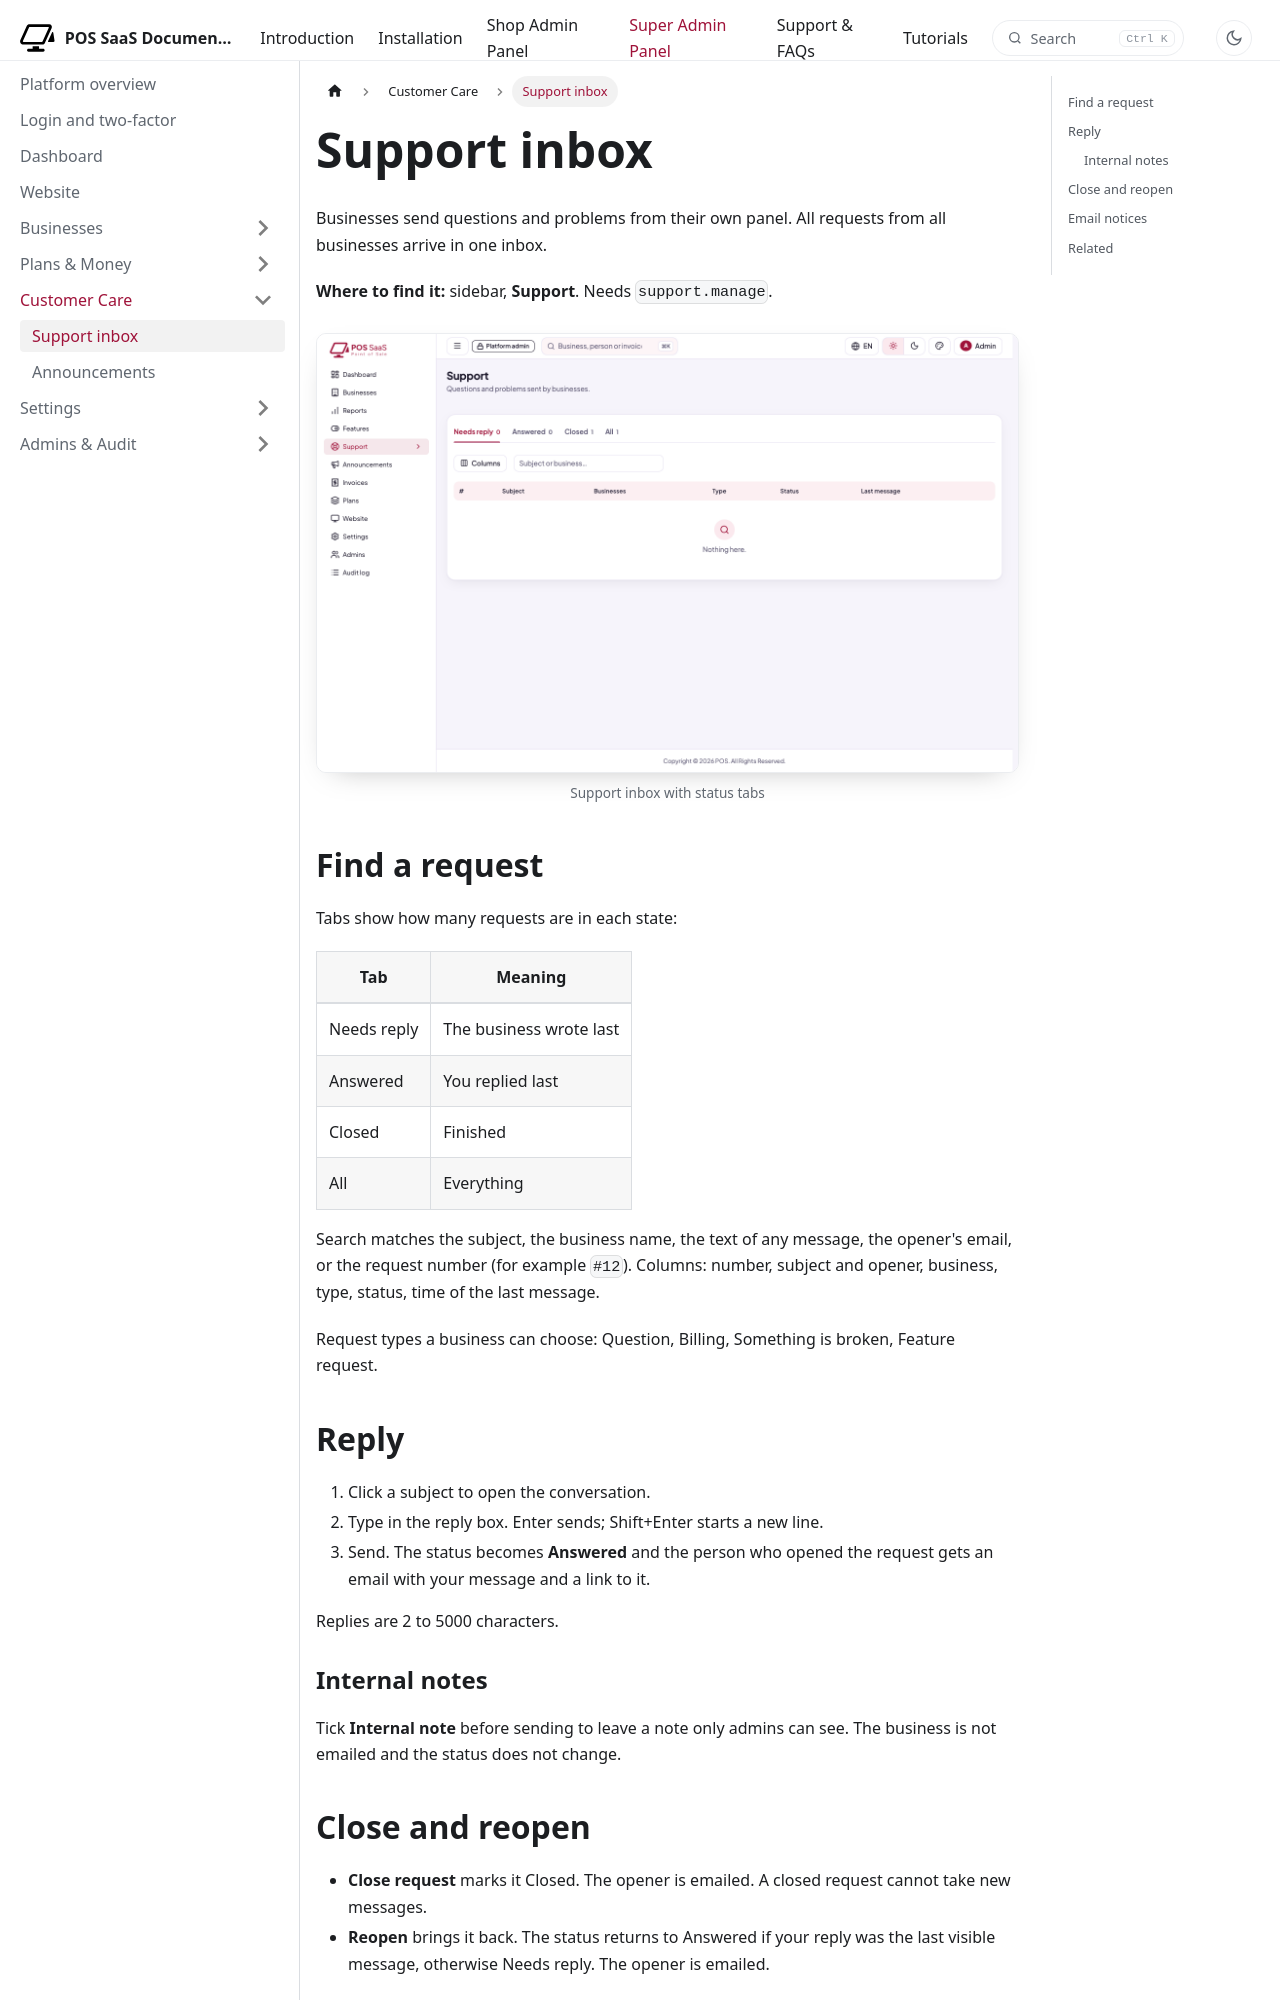

repository: WRTeam-in/pos-saas-doc · page: docs/platform/care/support-inbox/index.html · generator: docusaurus

---
title: Support inbox
description: Answer support requests that businesses send from their panel.
---

import Screenshot from '@site/src/components/Screenshot';

# Support inbox

Businesses send questions and problems from their own panel. All requests from all businesses arrive in one inbox.

**Where to find it:** sidebar, **Support**. Needs `support.manage`.

<Screenshot name="platform-support-inbox" alt="Support inbox with status tabs" />

## Find a request

Tabs show how many requests are in each state:

| Tab | Meaning |
|---|---|
| Needs reply | The business wrote last |
| Answered | You replied last |
| Closed | Finished |
| All | Everything |

Search matches the subject, the business name, the text of any message, the opener's email, or the request number (for example `#12`). Columns: number, subject and opener, business, type, status, time of the last message.

Request types a business can choose: Question, Billing, Something is broken, Feature request.

## Reply

1. Click a subject to open the conversation.
2. Type in the reply box. Enter sends; Shift+Enter starts a new line.
3. Send. The status becomes **Answered** and the person who opened the request gets an email with your message and a link to it.

Replies are 2 to 5000 characters.

### Internal notes

Tick **Internal note** before sending to leave a note only admins can see. The business is not emailed and the status does not change.
